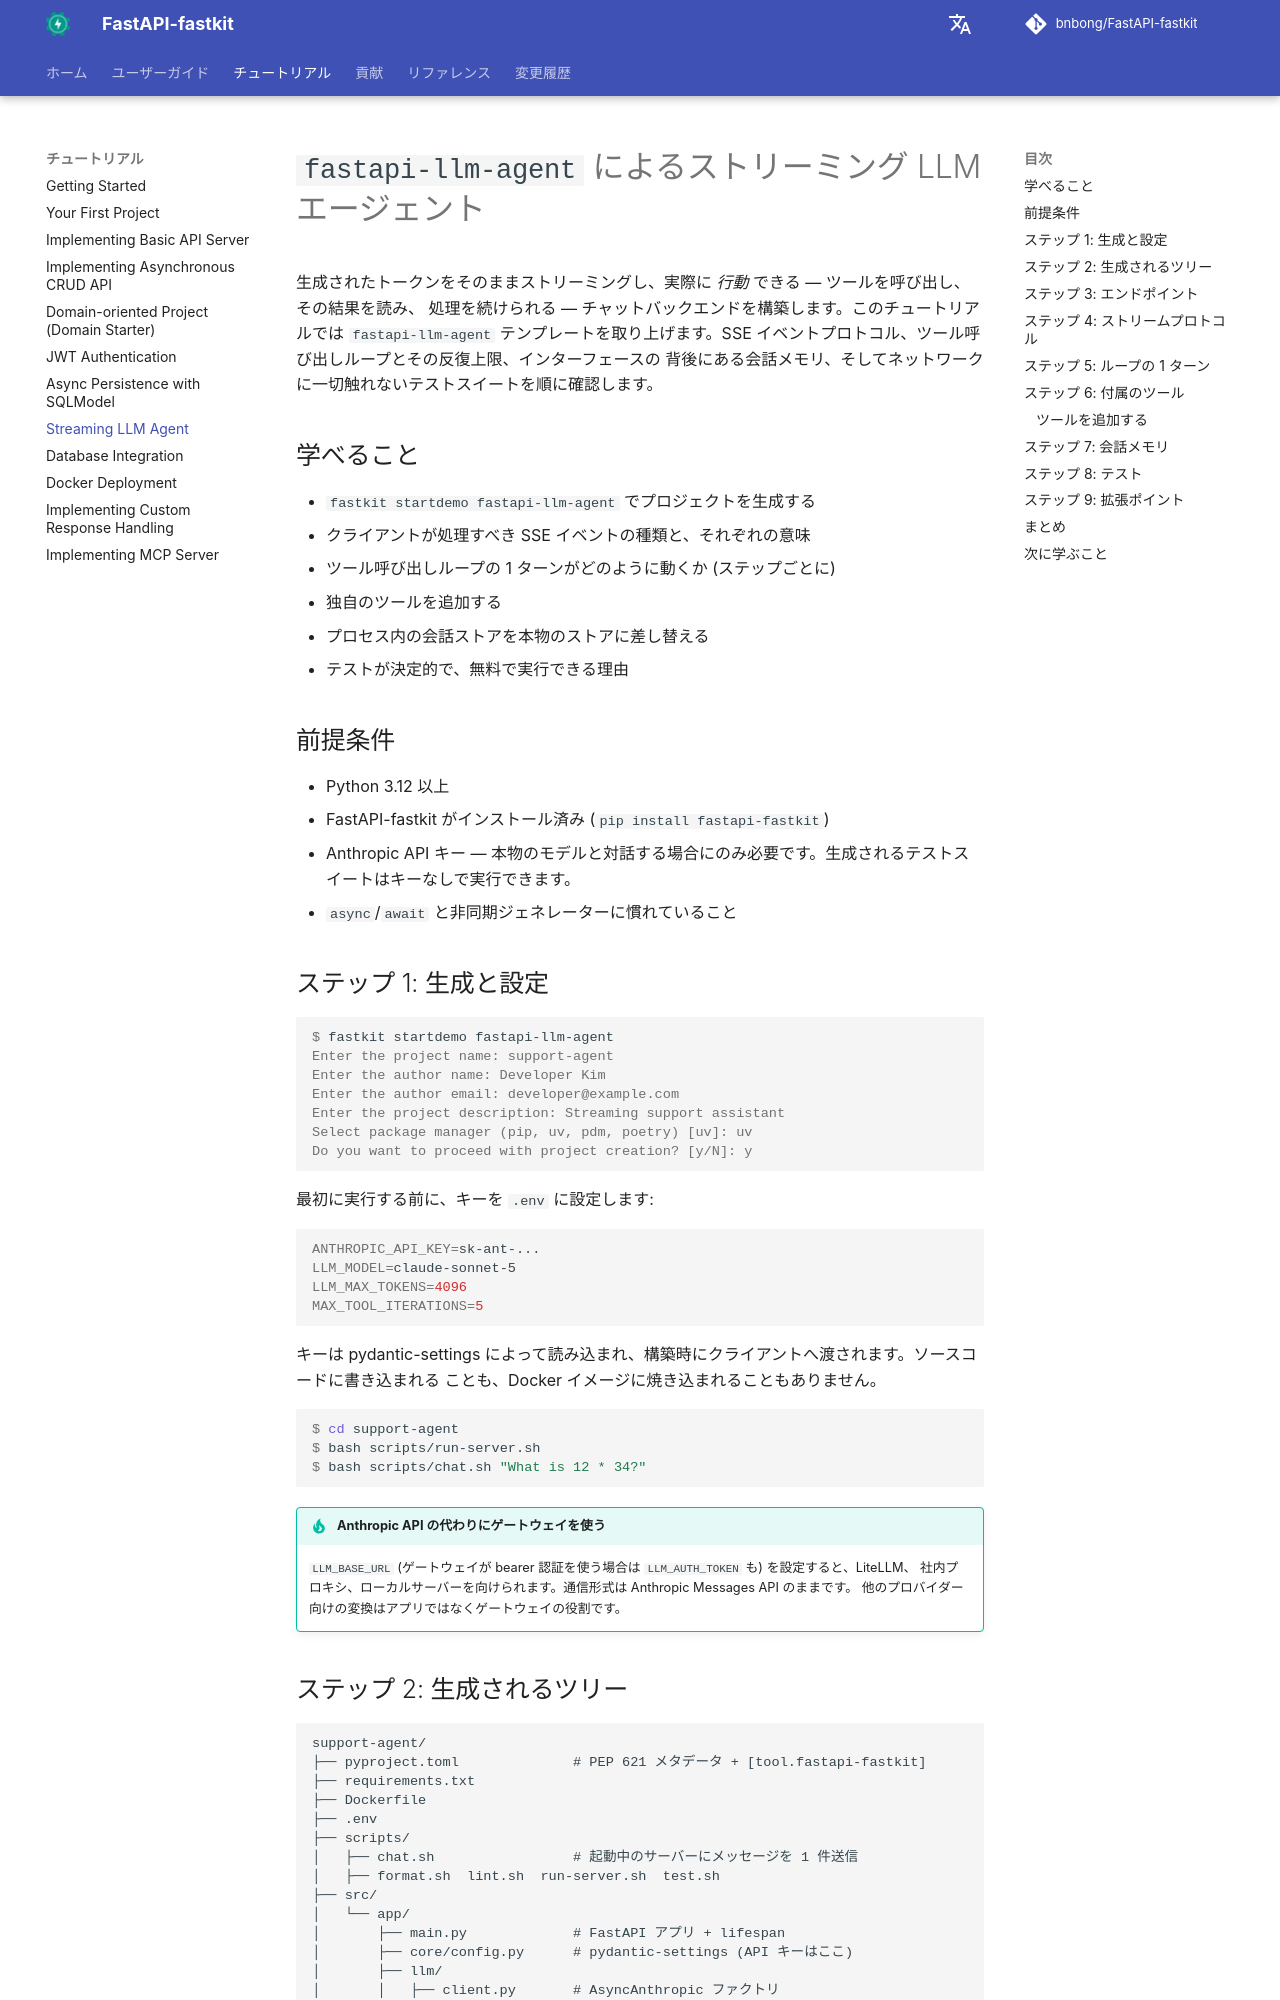

repository: bnbong/FastAPI-fastkit · page: ja/tutorial/llm-agent/index.html · generator: mkdocs

# `fastapi-llm-agent` によるストリーミング LLM エージェント

生成されたトークンをそのままストリーミングし、実際に *行動* できる — ツールを呼び出し、その結果を読み、
処理を続けられる — チャットバックエンドを構築します。このチュートリアルでは `fastapi-llm-agent`
テンプレートを取り上げます。SSE イベントプロトコル、ツール呼び出しループとその反復上限、インターフェースの
背後にある会話メモリ、そしてネットワークに一切触れないテストスイートを順に確認します。

## 学べること

- `fastkit startdemo fastapi-llm-agent` でプロジェクトを生成する
- クライアントが処理すべき SSE イベントの種類と、それぞれの意味
- ツール呼び出しループの 1 ターンがどのように動くか (ステップごとに)
- 独自のツールを追加する
- プロセス内の会話ストアを本物のストアに差し替える
- テストが決定的で、無料で実行できる理由

## 前提条件

- Python 3.12 以上
- FastAPI-fastkit がインストール済み (`pip install fastapi-fastkit`)
- Anthropic API キー — 本物のモデルと対話する場合にのみ必要です。生成されるテストスイートはキーなしで実行できます。
- `async`/`await` と非同期ジェネレーターに慣れていること

## ステップ 1: 生成と設定

```console
$ fastkit startdemo fastapi-llm-agent
Enter the project name: support-agent
Enter the author name: Developer Kim
Enter the author email: developer@example.com
Enter the project description: Streaming support assistant
Select package manager (pip, uv, pdm, poetry) [uv]: uv
Do you want to proceed with project creation? [y/N]: y
```

最初に実行する前に、キーを `.env` に設定します:

```bash
ANTHROPIC_API_KEY=sk-ant-...
LLM_MODEL=claude-sonnet-5
LLM_MAX_TOKENS=4096
MAX_TOOL_ITERATIONS=5
```

キーは pydantic-settings によって読み込まれ、構築時にクライアントへ渡されます。ソースコードに書き込まれる
ことも、Docker イメージに焼き込まれることもありません。

```console
$ cd support-agent
$ bash scripts/run-server.sh
$ bash scripts/chat.sh "What is 12 * 34?"
```

!!! tip "Anthropic API の代わりにゲートウェイを使う"
    `LLM_BASE_URL` (ゲートウェイが bearer 認証を使う場合は `LLM_AUTH_TOKEN` も) を設定すると、LiteLLM、
    社内プロキシ、ローカルサーバーを向けられます。通信形式は Anthropic Messages API のままです。
    他のプロバイダー向けの変換はアプリではなくゲートウェイの役割です。
